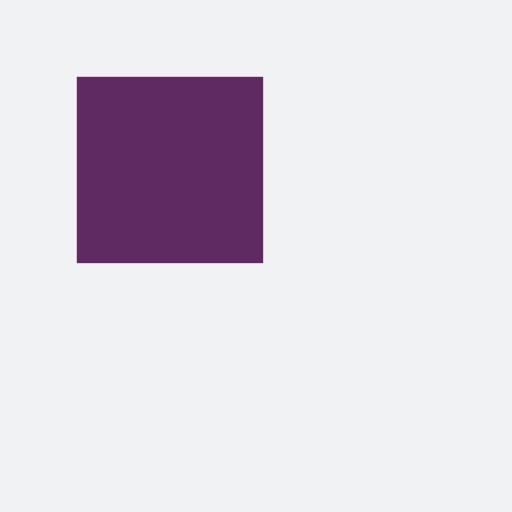
t = 0.00 s
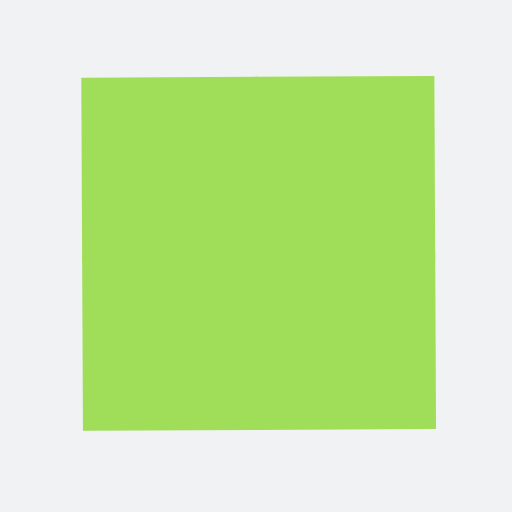
t = 0.63 s
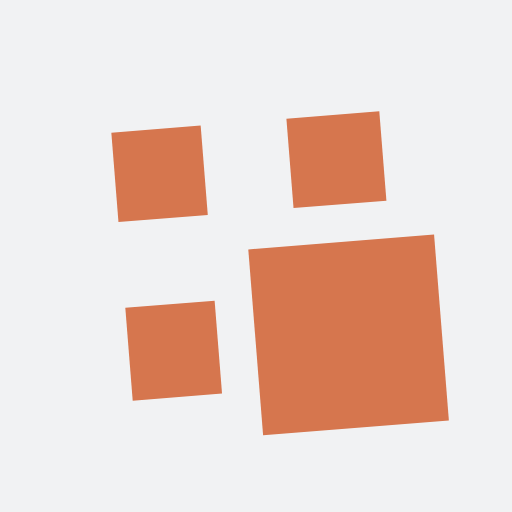
t = 1.25 s
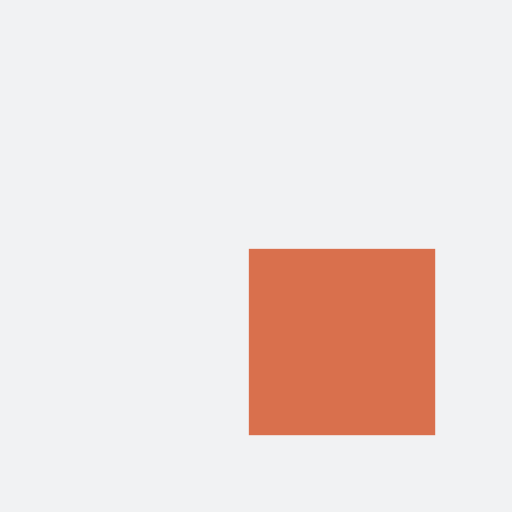
t = 2.00 s
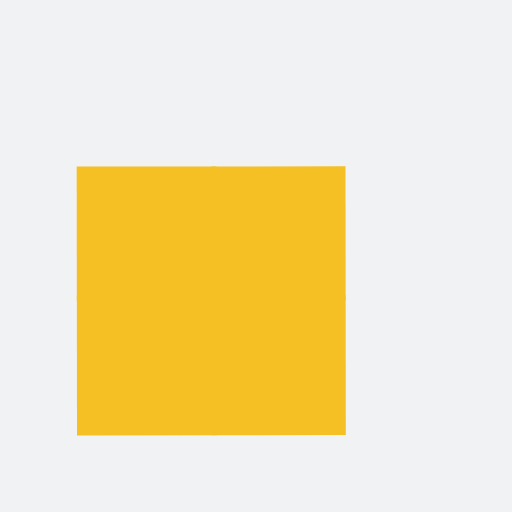
t = 2.75 s
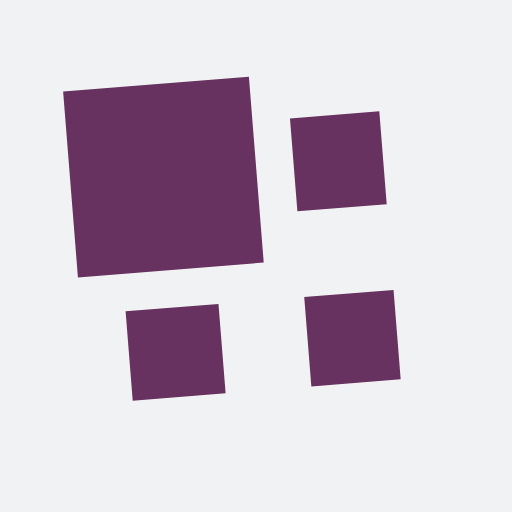
t = 3.25 s

The animated SVG that drew these frames (rendered in a browser with its animation timeline set to each time). Animation: 9 SMIL elements (animate=4,animateTransform=5); one cycle of 4.00 s, repeats indefinitely.

<?xml version="1.0" encoding="utf-8"?>
<svg xmlns="http://www.w3.org/2000/svg" xmlns:xlink="http://www.w3.org/1999/xlink" style="margin: auto; background: rgb(241, 242, 243); display: block; shape-rendering: auto;" width="200px" height="200px" viewBox="0 0 100 100" preserveAspectRatio="xMidYMid">
<g transform="translate(50 50) scale(0.7000000000000001) translate(-50 -50)"><g>
  <animateTransform attributeName="transform" type="rotate" repeatCount="indefinite" calcMode="spline" dur="4s" values="0 50 50;90 50 50;180 50 50;270 50 50;360 50 50" keyTimes="0;0.25;0.5;0.75;1" keySplines="0 1 0 1;0 1 0 1;0 1 0 1;0 1 0 1"></animateTransform>
  <g>
    <animateTransform attributeName="transform" type="scale" dur="1s" repeatCount="indefinite" calcMode="spline" values="1;1;0.5" keyTimes="0;0.5;1" keySplines="1 0 0 1;1 0 0 1"></animateTransform>
    <g transform="translate(25 25)">
  <rect x="-25" y="-25" width="52" height="52" fill="#5f2a62">
    
    <animate attributeName="fill" dur="4s" repeatCount="indefinite" calcMode="spline" values="#5f2a62;#a0de59;#d9704d;#f5c024;#5f2a62" keyTimes="0;0.25;0.5;0.75;1" keySplines="0 1 0 1;0 1 0 1;0 1 0 1;0 1 0 1"></animate>
  </rect>
</g><g transform="translate(25 75)">
  <rect x="-25" y="-25" width="52" height="50" fill="#5f2a62">
    <animateTransform attributeName="transform" type="scale" dur="1s" repeatCount="indefinite" calcMode="spline" values="0;1;1" keyTimes="0;0.5;1" keySplines="1 0 0 1;1 0 0 1"></animateTransform>
    <animate attributeName="fill" dur="4s" repeatCount="indefinite" calcMode="spline" values="#5f2a62;#a0de59;#d9704d;#f5c024;#5f2a62" keyTimes="0;0.25;0.5;0.75;1" keySplines="0 1 0 1;0 1 0 1;0 1 0 1;0 1 0 1"></animate>
  </rect>
</g><g transform="translate(75 25)">
  <rect x="-25" y="-25" width="50" height="52" fill="#5f2a62">
    <animateTransform attributeName="transform" type="scale" dur="1s" repeatCount="indefinite" calcMode="spline" values="0;1;1" keyTimes="0;0.5;1" keySplines="1 0 0 1;1 0 0 1"></animateTransform>
    <animate attributeName="fill" dur="4s" repeatCount="indefinite" calcMode="spline" values="#5f2a62;#a0de59;#d9704d;#f5c024;#5f2a62" keyTimes="0;0.25;0.5;0.75;1" keySplines="0 1 0 1;0 1 0 1;0 1 0 1;0 1 0 1"></animate>
  </rect>
</g><g transform="translate(75 75)">
  <rect x="-25" y="-25" width="50" height="50" fill="#5f2a62">
    <animateTransform attributeName="transform" type="scale" dur="1s" repeatCount="indefinite" calcMode="spline" values="0;1;1" keyTimes="0;0.5;1" keySplines="1 0 0 1;1 0 0 1"></animateTransform>
    <animate attributeName="fill" dur="4s" repeatCount="indefinite" calcMode="spline" values="#5f2a62;#a0de59;#d9704d;#f5c024;#5f2a62" keyTimes="0;0.25;0.5;0.75;1" keySplines="0 1 0 1;0 1 0 1;0 1 0 1;0 1 0 1"></animate>
  </rect>
</g>
  </g>
</g></g>
<!-- [ldio] generated by https://loading.io/ --></svg>
